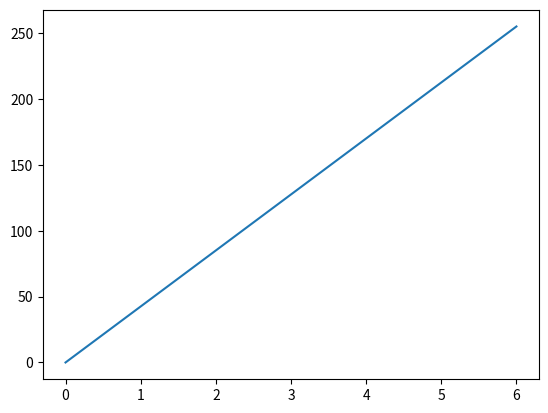

Recreate this plot in Python.
import matplotlib.pyplot as plt
import numpy as np
xpoints = np.array([0, 6])
ypoint = np.array([0, 255])

plt.plot(xpoints, ypoint)
plt.show()